Photos from the image-classification dataset "dataset_test" in the GitHub repository evantancy/ece4078-team2-05. Its 3 classes are: coke, neither, sheep.

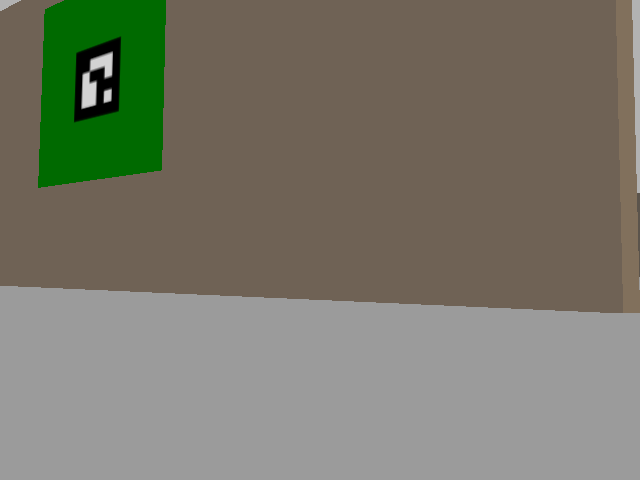
Label: neither

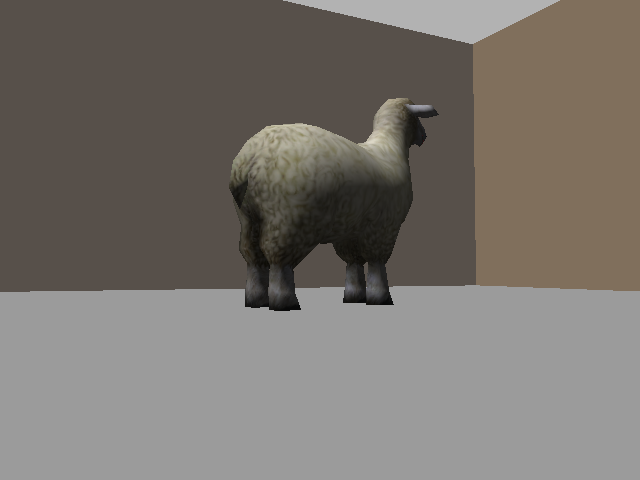
Label: sheep

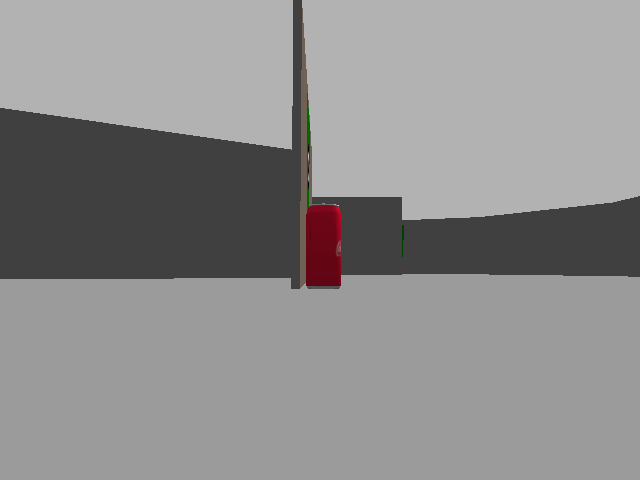
Label: coke

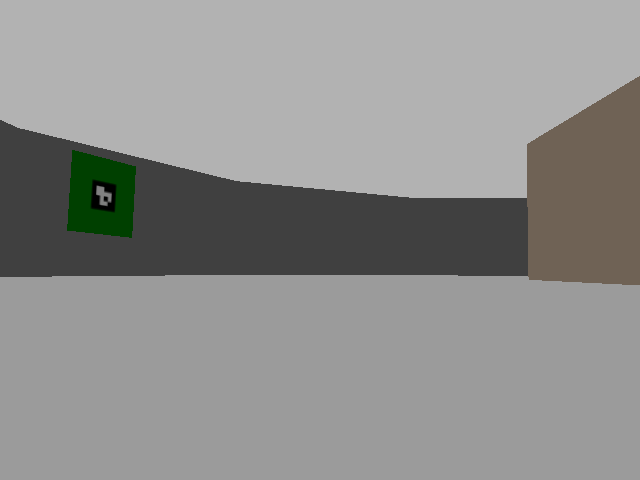
Label: neither

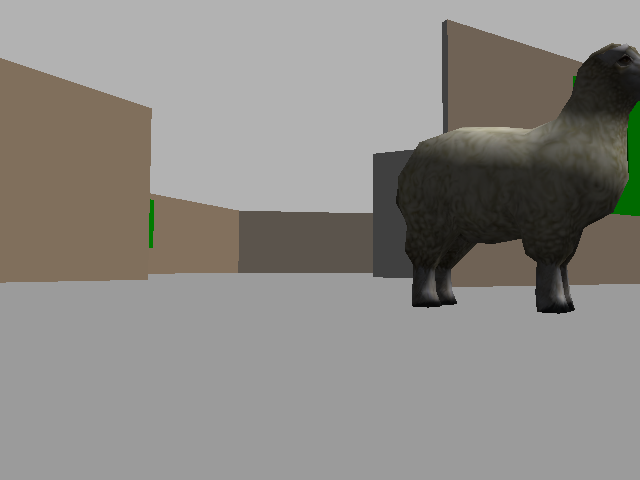
Label: sheep

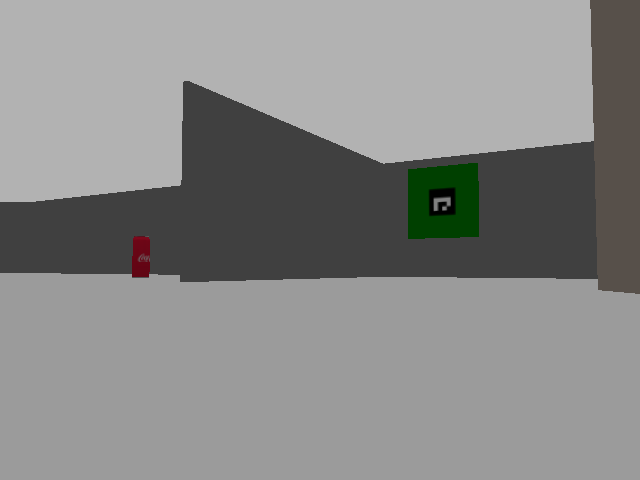
Label: coke
